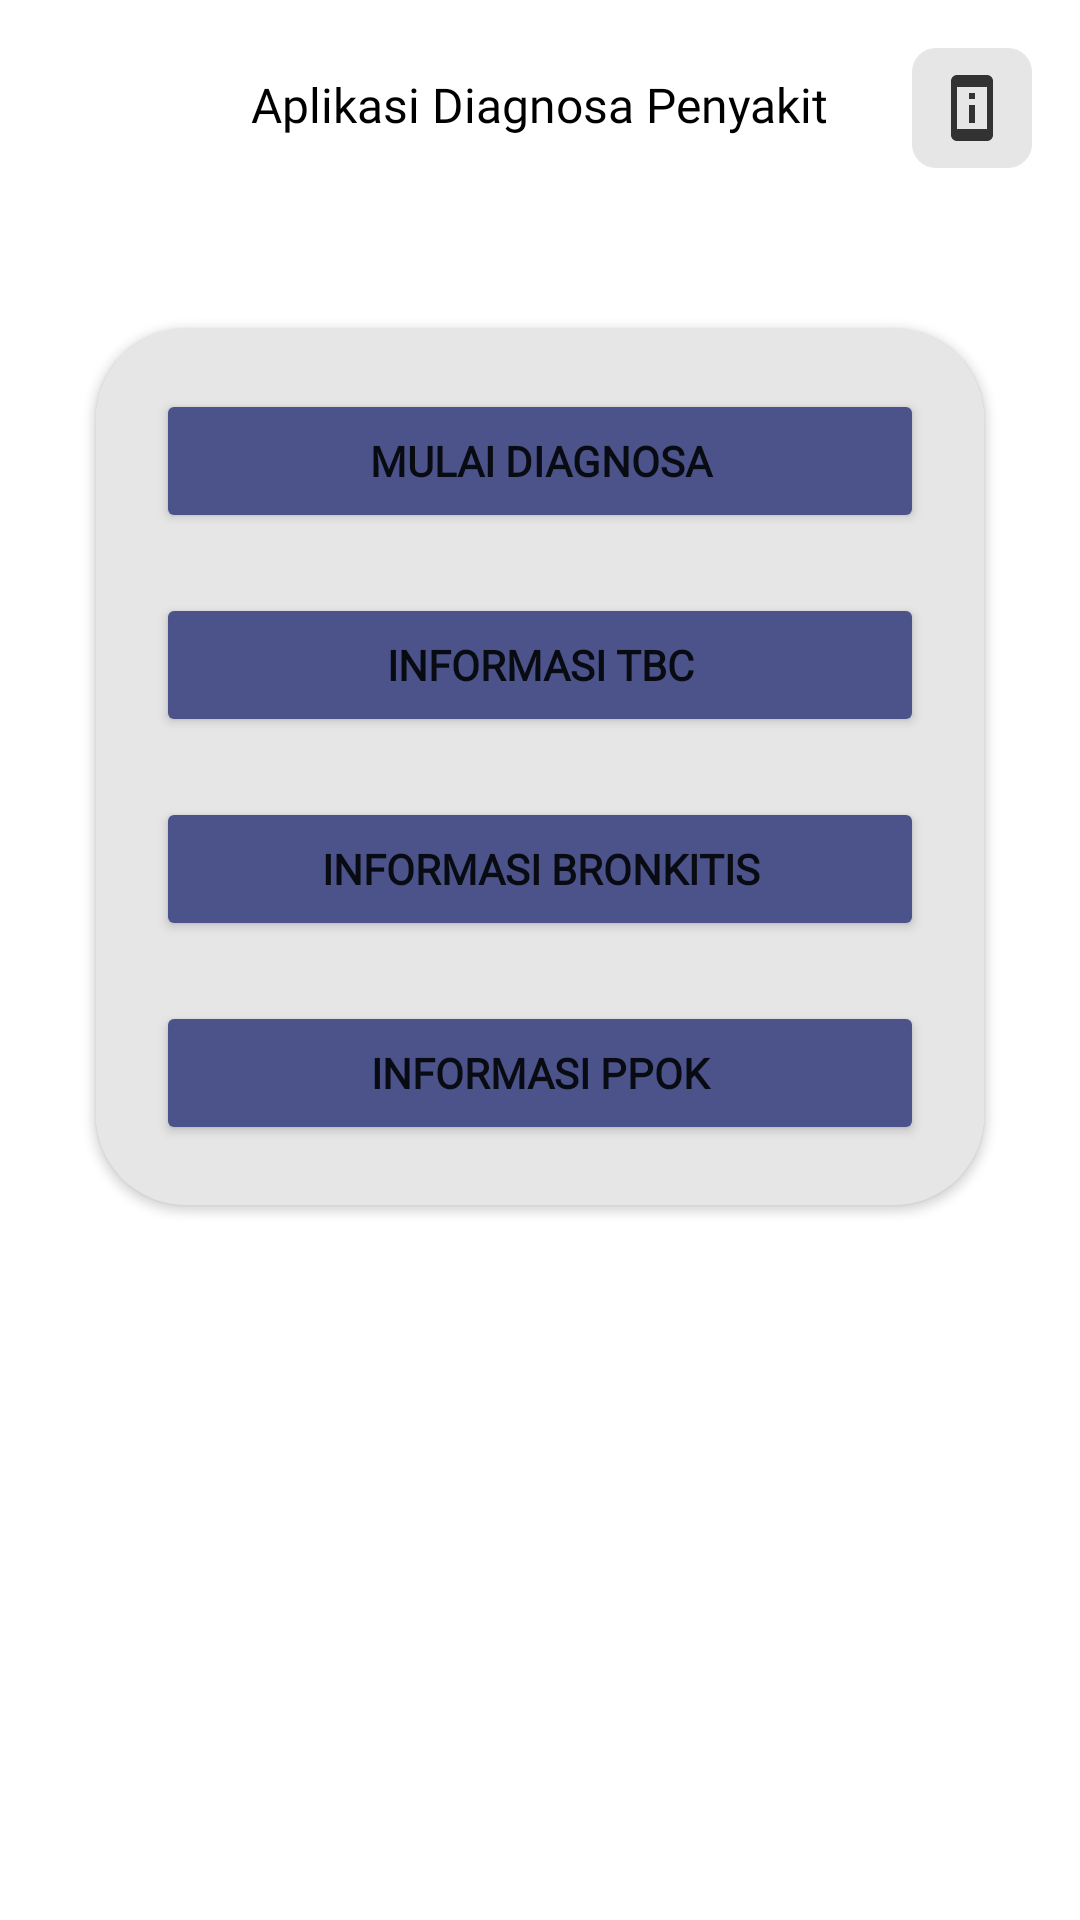

The Android layout XML behind this screen, and the referenced resources:
<!-- AndroidManifest.xml: application theme Theme.ApplicationDiagnosis -->
<!-- res/layout/activity_main.xml -->
<?xml version="1.0" encoding="utf-8"?>
<ScrollView xmlns:android="http://schemas.android.com/apk/res/android"
    xmlns:app="http://schemas.android.com/apk/res-auto"
    xmlns:tools="http://schemas.android.com/tools"
    android:layout_width="match_parent"
    android:layout_height="match_parent"
    tools:context=".activity.MainActivity">

    <androidx.constraintlayout.widget.ConstraintLayout
        android:layout_width="match_parent"
        android:layout_height="wrap_content">

        <TextView
            android:id="@+id/top_bar"
            android:layout_width="wrap_content"
            android:layout_height="wrap_content"
            android:layout_marginTop="24dp"
            android:fontFamily="@font/poppins"
            android:text="@string/acbar_main"
            android:textColor="@color/black"
            android:textSize="16sp"
            app:layout_constraintEnd_toEndOf="parent"
            app:layout_constraintStart_toStartOf="parent"
            app:layout_constraintTop_toTopOf="parent" />

        <ImageButton
            android:id="@+id/btn_device_info"
            android:layout_width="40dp"
            android:layout_height="40dp"
            android:layout_marginTop="16dp"
            android:layout_marginEnd="16dp"
            android:background="@drawable/rounded_image_button"
            android:src="@drawable/ic_device_information"
            app:layout_constraintEnd_toEndOf="parent"
            app:layout_constraintTop_toTopOf="parent" />

        <androidx.recyclerview.widget.RecyclerView
            android:id="@+id/recyclerViewSlide"
            android:layout_width="wrap_content"
            android:layout_height="wrap_content"
            android:layout_marginTop="32dp"
            app:layout_constraintEnd_toEndOf="parent"
            app:layout_constraintStart_toStartOf="parent"
            app:layout_constraintTop_toBottomOf="@+id/top_bar"/>

        <androidx.cardview.widget.CardView
            android:id="@+id/cardView4"
            android:layout_width="match_parent"
            android:layout_height="match_parent"
            android:layout_marginStart="32dp"
            android:layout_marginTop="32dp"
            android:layout_marginEnd="32dp"
            android:layout_marginBottom="32dp"
            app:cardCornerRadius="30dp"
            app:layout_constraintBottom_toBottomOf="parent"
            app:layout_constraintEnd_toEndOf="parent"
            app:layout_constraintStart_toStartOf="parent"
            app:layout_constraintTop_toBottomOf="@+id/recyclerViewSlide">

            <androidx.constraintlayout.widget.ConstraintLayout
                android:layout_width="match_parent"
                android:layout_height="match_parent"
                android:background="@color/cornflower"
                android:paddingBottom="20dp">

                <Button
                    android:id="@+id/btn_start_detection"
                    style="@style/ButtonMainMenu"
                    android:text="@string/mulai_deteksi"
                    app:cornerRadius="18dp"
                    app:icon="@drawable/ic_baseline_manage_search"
                    app:layout_constraintEnd_toEndOf="parent"
                    app:layout_constraintStart_toStartOf="parent"
                    app:layout_constraintTop_toTopOf="parent" />

                <Button
                    android:id="@+id/btn_information_tbc"
                    style="@style/ButtonMainMenu"
                    android:text="@string/informasi_tbc"
                    app:cornerRadius="18dp"
                    app:icon="@drawable/ic_baseline_article"
                    app:layout_constraintEnd_toEndOf="@+id/btn_start_detection"
                    app:layout_constraintStart_toStartOf="@+id/btn_start_detection"
                    app:layout_constraintTop_toBottomOf="@+id/btn_start_detection" />

                <Button
                    android:id="@+id/btn_information_bronchitis"
                    style="@style/ButtonMainMenu"
                    android:text="@string/informasi_bronchitis"
                    app:cornerRadius="18dp"
                    app:icon="@drawable/ic_baseline_article"
                    app:layout_constraintEnd_toEndOf="@+id/btn_information_tbc"
                    app:layout_constraintStart_toStartOf="@+id/btn_information_tbc"
                    app:layout_constraintTop_toBottomOf="@+id/btn_information_tbc" />

                <Button
                    android:id="@+id/btn_information_ppok"
                    style="@style/ButtonMainMenu"
                    android:text="@string/informasi_ppok"
                    app:cornerRadius="18dp"
                    app:icon="@drawable/ic_baseline_article"
                    app:layout_constraintEnd_toEndOf="@+id/btn_information_bronchitis"
                    app:layout_constraintStart_toStartOf="@+id/btn_information_bronchitis"
                    app:layout_constraintTop_toBottomOf="@+id/btn_information_bronchitis" />

            </androidx.constraintlayout.widget.ConstraintLayout>

        </androidx.cardview.widget.CardView>

    </androidx.constraintlayout.widget.ConstraintLayout>

</ScrollView>
<!-- resources referenced by this layout -->
<resources>
  <color name="black">#FF000000</color>
  <color name="cornflower">#A4D9D9D9</color>
  <!-- drawable ic_device_information (drawable) -->
  <vector android:height="24dp"
      android:viewportHeight="24"
      android:viewportWidth="24"
      android:width="24dp"
      xmlns:android="http://schemas.android.com/apk/res/android">
      <path android:fillColor="#323232"
          android:pathData="M13,7h-2v2h2L13,7zM13,11h-2v6h2v-6zM17,1.01L7,1c-1.1,0 -2,0.9 -2,2v18c0,1.1 0.9,2 2,2h10c1.1,0 2,-0.9 2,-2L19,3c0,-1.1 -0.9,-1.99 -2,-1.99zM17,19L7,19L7,5h10v14z"/>
  </vector>
  <!-- drawable rounded_image_button (drawable) -->
  <?xml version="1.0" encoding="utf-8"?>
  <shape xmlns:android="http://schemas.android.com/apk/res/android">
      <solid android:color="@color/cornflower"/>
      <corners android:radius="8dp"/>
  </shape>
  <string name="acbar_main">Aplikasi Diagnosa Penyakit</string>
  <string name="informasi_bronchitis">Informasi Bronkitis</string>
  <string name="informasi_ppok">Informasi PPOK</string>
  <string name="informasi_tbc">Informasi TBC</string>
  <string name="mulai_deteksi">Mulai Diagnosa</string>
  <style name="ButtonMainMenu">
          <item name="android:layout_width">match_parent</item>
          <item name="android:layout_height">match_parent</item>
          <item name="android:layout_marginTop">20dp</item>
          <item name="android:layout_marginStart">20dp</item>
          <item name="android:layout_marginEnd">20dp</item>
          <item name="android:paddingTop">14dp</item>
          <item name="android:paddingBottom">14dp</item>
          <item name="android:paddingLeft">20dp</item>
          <item name="android:paddingRight">20dp</item>
          <item name="backgroundTint">@color/governor_bay</item>
          <item name="iconGravity">textStart</item>
          <item name="fontFamily">@font/poppins</item>
          <item name="android:textStyle">bold</item>
          <item name="android:textSize">14sp</item>
      </style>
  <style name="Theme.ApplicationDiagnosis" parent="Theme.MaterialComponents.DayNight.DarkActionBar">
          
          <item name="colorPrimary">@color/lucky_point</item>
          <item name="colorPrimaryVariant">@color/governor_bay</item>
          <item name="colorOnPrimary">@color/white</item>
          
          <item name="colorSecondary">@color/teal_200</item>
          <item name="colorSecondaryVariant">@color/teal_700</item>
          <item name="colorOnSecondary">@color/black</item>
          
          <item name="android:statusBarColor">@color/black</item>
          
      </style>
  <color name="governor_bay">#4B538A</color>
  <color name="lucky_point">#252A48</color>
  <color name="white">#FFFFFFFF</color>
  <color name="teal_200">#FF03DAC5</color>
  <color name="teal_700">#FF018786</color>
</resources>
